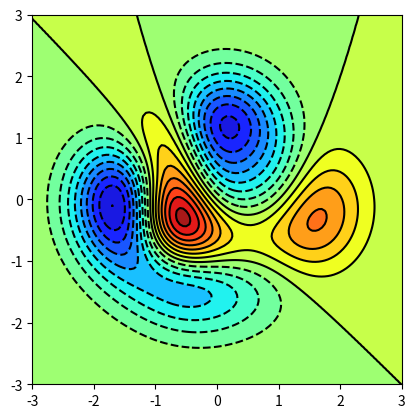

Reproduce this figure in Python.
import numpy as np
import matplotlib.pyplot as plt


def f(x, y):
    return (1-x/4 + x**3 + y**3) * np.exp(-x**2 - y**2)*(x**2 - y - x)


t = np.linspace(-3, 3, 121)
X, Y = np.meshgrid(t, t)
Z = f(X, Y)
plt.contourf(X, Y, Z, 16, alpha = 0.9, cmap = 'jet')
plt.contour(X, Y, Z, 16, colors = 'black', linewidth = 0.5)
plt.gcf().set_facecolor('w')
plt.gcf().gca().axis('image')

plt.show()